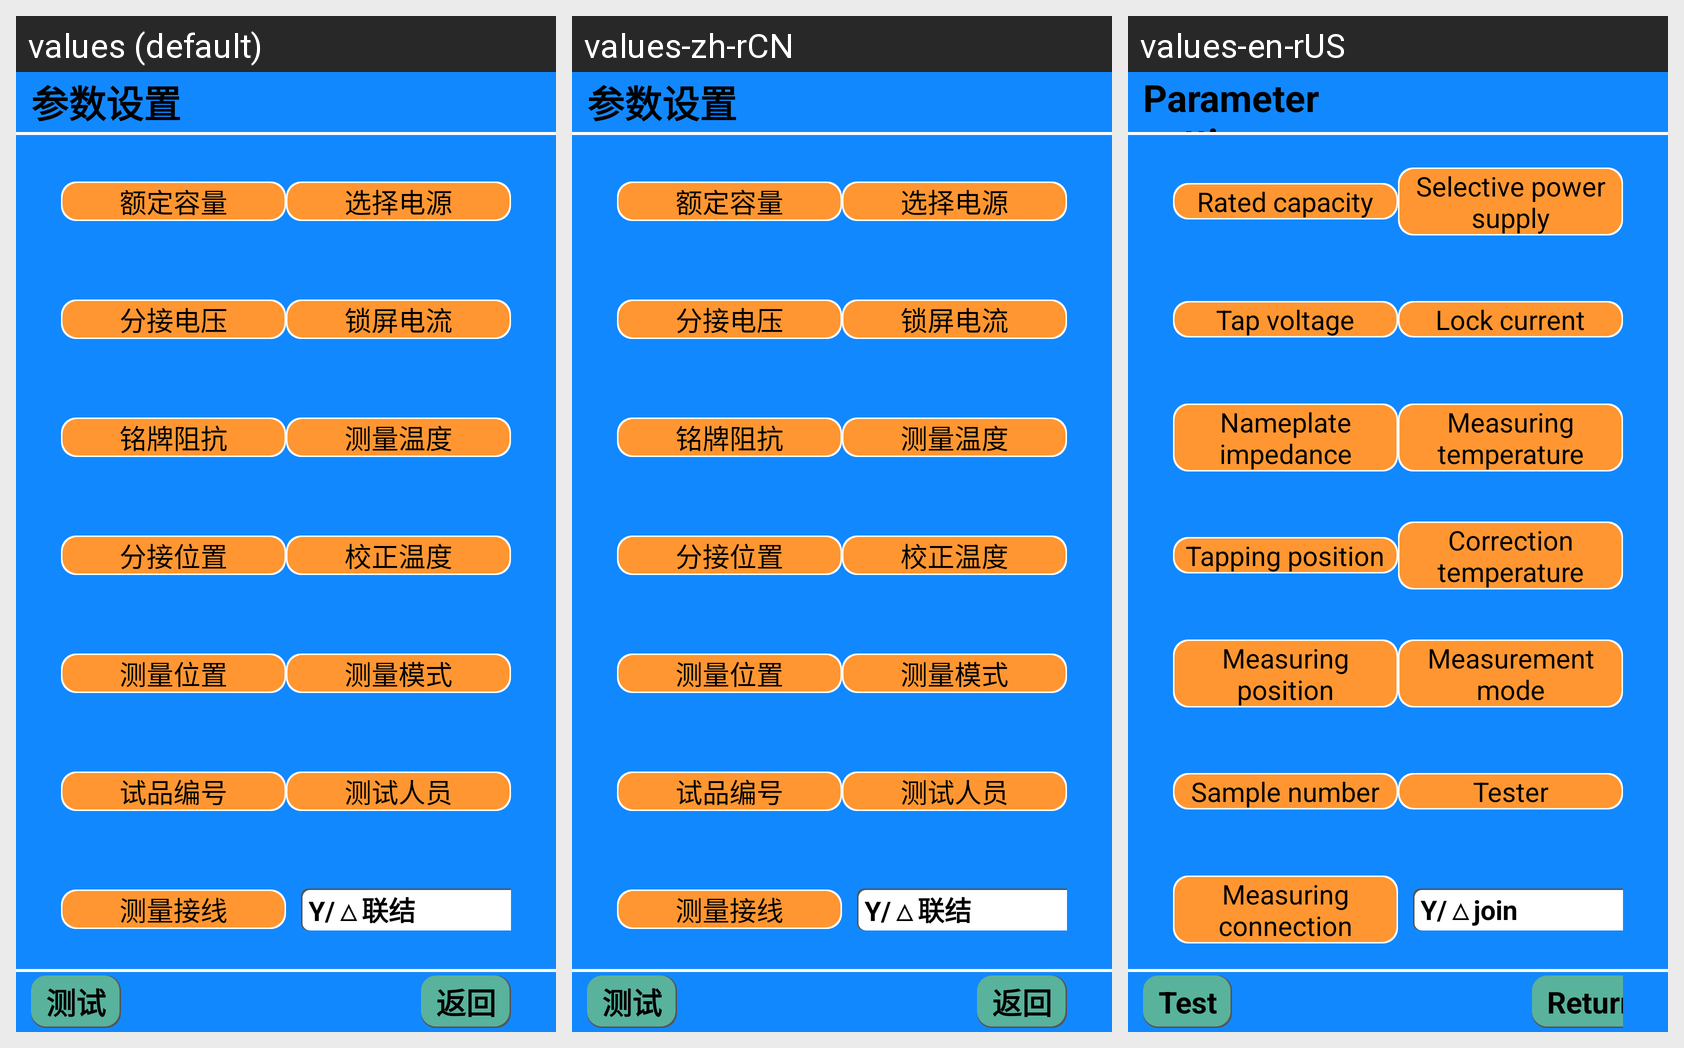

Locale-by-locale string values for the Android screen shown in this grid:
Android screen res/layout/activity_dlzk_sanxiang_yi.xml rendered under 3 locales, left to right: values (default), values-zh-rCN, values-en-rUS. Device: Nexus 5 (rendered at 1080×1920; each locale shown at half size, 540×960, under a caption strip naming it); theme Theme.YcAllBlueTooth2.
Strings drawn on this screen, with the default value and each locale's value (text and hints the layout hard-codes, and strings that could not be matched under every locale, appear in the picture but are not listed):

canshushezhi
  values: 参数设置
  values-zh-rCN: 参数设置
  values-en-rUS: Parameter setting

edingrongliang
  values: 额定容量
  values-zh-rCN: 额定容量
  values-en-rUS: Rated capacity

xuanzedianyuan
  values: 选择电源
  values-zh-rCN: 选择电源
  values-en-rUS: Selective power supply

fenjiedianya
  values: 分接电压
  values-zh-rCN: 分接电压
  values-en-rUS: Tap voltage

suopingdianliu
  values: 锁屏电流
  values-zh-rCN: 锁屏电流
  values-en-rUS: Lock current

mingpaizukang
  values: 铭牌阻抗
  values-zh-rCN: 铭牌阻抗
  values-en-rUS: Nameplate impedance

celiangwendu
  values: 测量温度
  values-zh-rCN: 测量温度
  values-en-rUS: Measuring temperature

fenjieweizhi
  values: 分接位置
  values-zh-rCN: 分接位置
  values-en-rUS: Tapping position

jiaozhengwendu
  values: 校正温度
  values-zh-rCN: 校正温度
  values-en-rUS: Correction temperature

celiangweizhi
  values: 测量位置
  values-zh-rCN: 测量位置
  values-en-rUS: Measuring position

celiangmoshi
  values: 测量模式
  values-zh-rCN: 测量模式
  values-en-rUS: Measurement mode

shipinbianhao
  values: 试品编号
  values-zh-rCN: 试品编号
  values-en-rUS: Sample number

ceshirenyuan
  values: 测试人员
  values-zh-rCN: 测试人员
  values-en-rUS: Tester

celiangjiexian
  values: 测量接线
  values-zh-rCN: 测量接线
  values-en-rUS: Measuring connection

ydlianjie
  values: Y/△联结
  values-zh-rCN: Y/△联结
  values-en-rUS: Y/△join

ceshi
  values: 测试
  values-zh-rCN: 测试
  values-en-rUS: Test

fanhui
  values: 返回
  values-zh-rCN: 返回
  values-en-rUS: Return
